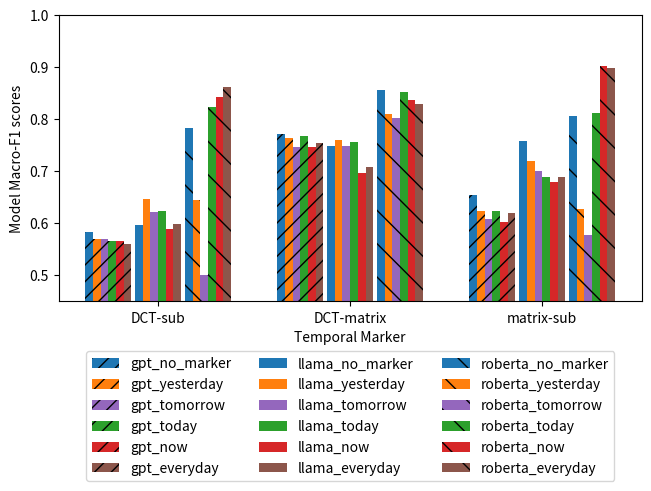

Python code for this plot: (Note: this script raises an exception after producing the figure.)


import numpy as np  
import matplotlib.pyplot as plt  
import matplotlib
  
X = ['DCT-sub', 'DCT-matrix', 'matrix-sub']


# temporal marker

gpt_no_marker = [.583, .771, .654]
gpt_yesterday = [.569, .763, .624]
gpt_today = [.566, .768, .623]
gpt_now = [.566, .747, .603]
gpt_tomorrow = [.57, .747, .607]
gpt_everyday = [.56, .753, .62]

llama_no_marker = [.596, .748, .757]
llama_yesterday = [.646, .759, .719]
llama_today = [.623, .755, .689]
llama_now = [.589, .697, .679]
llama_tomorrow = [.622, .749, .701]
llama_everyday = [.599, .708, .689]

roberta_no_marker = [.782, .856, .805]
roberta_yesterday = [.645, .81, .628]
roberta_today = [.822, .851, .812]
roberta_now = [.842, .836, .902]
roberta_tomorrow = [.5, .802, .578]
roberta_everyday = [.862, .828, .898]


X_axis = np.arange(len(X)) 

fig, ax = plt.subplots(layout='constrained')

markersize=12
#matplotlib.rcParams.update({'font.size': 20})
middle = 0
width = 0.04
#plt.plot(X_axis,  plain_llama, 'r*', label = 'plain_llama', linestyle='-')

ax.bar(X_axis - (9 * width) - middle, gpt_no_marker, width=width, color='C0', align='center', hatch='//', label = 'gpt_no_marker')
ax.bar(X_axis - (8 * width) - middle, gpt_yesterday, width=width, color='C1', align='center', hatch='//', label = 'gpt_yesterday')
ax.bar(X_axis - (7 * width) - middle, gpt_tomorrow, width=width, color='C4', align='center', hatch='//', label = 'gpt_tomorrow')
ax.bar(X_axis - (6 * width) - middle, gpt_today, width=width, color='C2', align='center', hatch='//', label = 'gpt_today')
ax.bar(X_axis - (5 * width) - middle, gpt_now, width=width, color='C3', align='center', hatch='//', label = 'gpt_now')
ax.bar(X_axis - (4 * width) - middle, gpt_everyday, width=width, color='C5', align='center', hatch='//', label = 'gpt_everyday')

ax.bar(X_axis - (2.5 * width) - middle, llama_no_marker, width=width, color='C0', align='center', label = 'llama_no_marker')
ax.bar(X_axis - (1.5 * width) - middle, llama_yesterday, width=width, color='C1', align='center', label = 'llama_yesterday')
ax.bar(X_axis - (.5 * width) - middle, llama_tomorrow, width=width, color='C4', align='center', label = 'llama_tomorrow')
ax.bar(X_axis + (.5 * width) - middle, llama_today, width=width, color='C2', align='center', label = 'llama_today')
ax.bar(X_axis + (1.5 * width) - middle, llama_now, width=width, color='C3', align='center', label = 'llama_now')
ax.bar(X_axis + (2.5 * width) - middle, llama_everyday, width=width, color='C5', align='center', label = 'llama_everyday')

ax.bar(X_axis + (4 * width) + middle, roberta_no_marker, width=width, color='C0', align='center', hatch='\\', label = 'roberta_no_marker')
ax.bar(X_axis + (5* width) + middle, roberta_yesterday, width=width, color='C1', align='center', hatch='\\', label = 'roberta_yesterday')
ax.bar(X_axis + (6 * width) + middle, roberta_tomorrow, width=width, color='C4', align='center', hatch='\\', label = 'roberta_tomorrow')
ax.bar(X_axis + (7 * width) + middle, roberta_today, width=width, color='C2', align='center', hatch='\\', label = 'roberta_today')
ax.bar(X_axis + (8 * width) + middle, roberta_now, width=width, color='C3', align='center', hatch='\\', label = 'roberta_now')
ax.bar(X_axis + (9 * width) + middle, roberta_everyday, width=width, color='C5', align='center', hatch='\\', label = 'roberta_everyday')


ax = plt.gca()
ax.set_ylim([0.45, 1])
#ax.set_xlim([0.2, 0.5])

plt.xticks(X_axis, X, rotation=0) 
plt.xlabel("Temporal Marker") 
plt.ylabel("Model Macro-F1 scores") 
#plt.title("Relationship")
plt.legend( loc='upper center', bbox_to_anchor=(0.5,-0.15), ncols=3) 


plt.savefig('/home/lalady6977/Downloads/temporal_marker.png', bbox_inches='tight')
